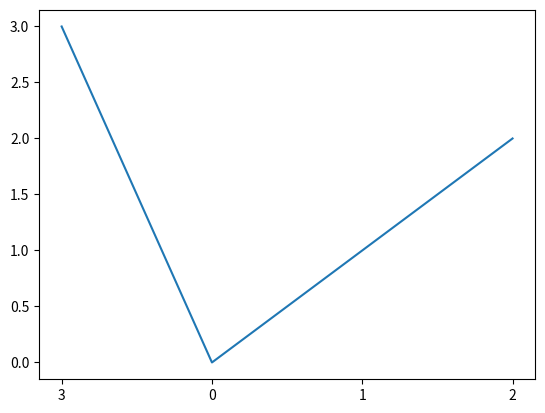

This chart was generated by the following Python code:
import numpy as np
import matplotlib.pyplot as plt


a=[0,1,2,3]
b=np.roll(a,1)
print(b)
plt.xticks(a,b)
plt.plot(a,b)